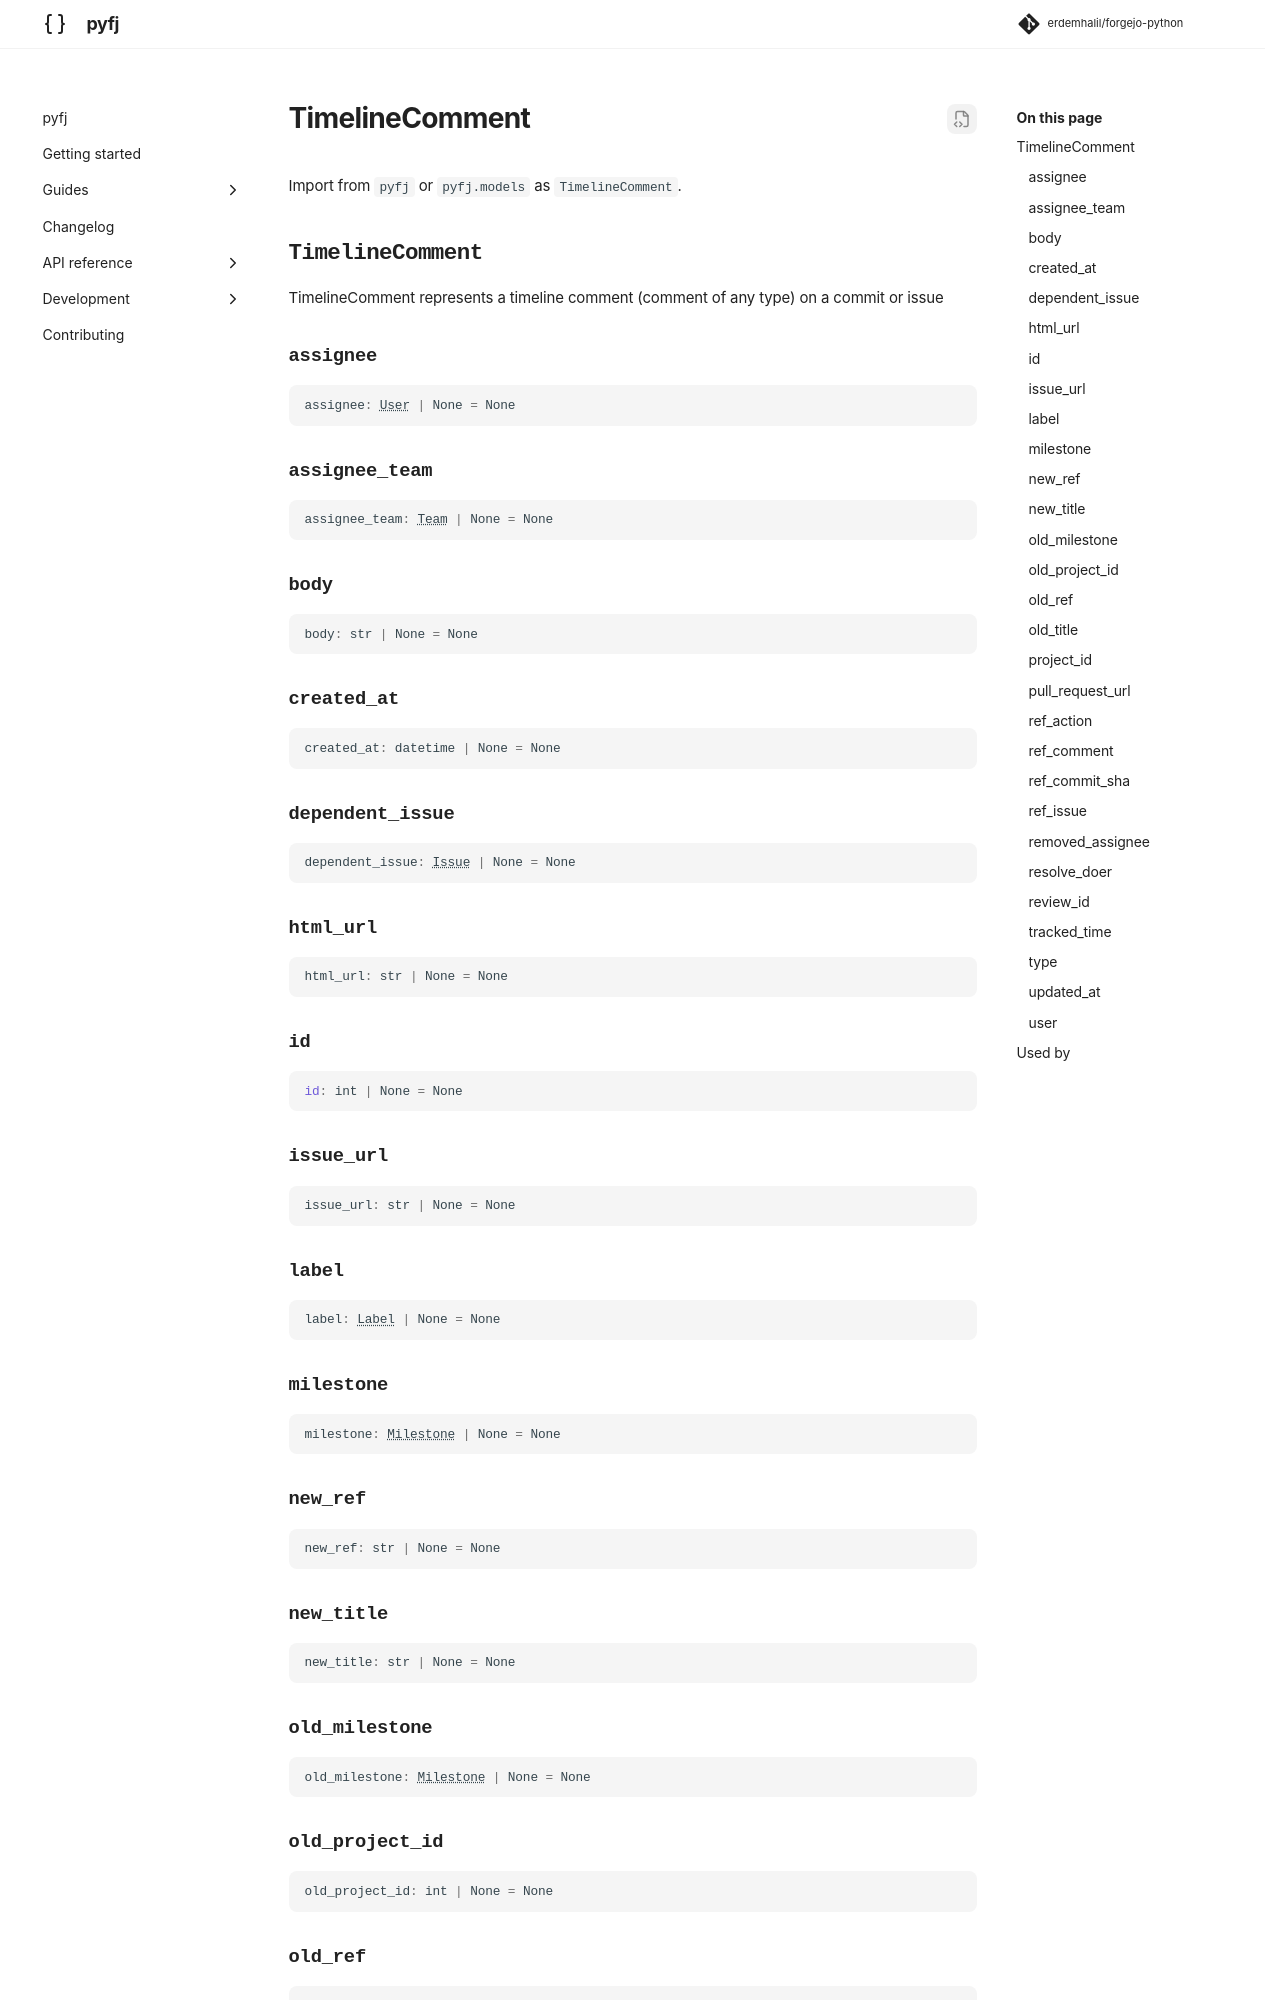

repository: erdemhalil/forgejo-python · page: dev/reference/models/timeline_comment/index.html · generator: mkdocs

---
title: "TimelineComment"
description: "TimelineComment represents a timeline comment (comment of any type) on a commit or issue"
---

# TimelineComment

Import from `pyfj` or `pyfj.models` as `TimelineComment`.
